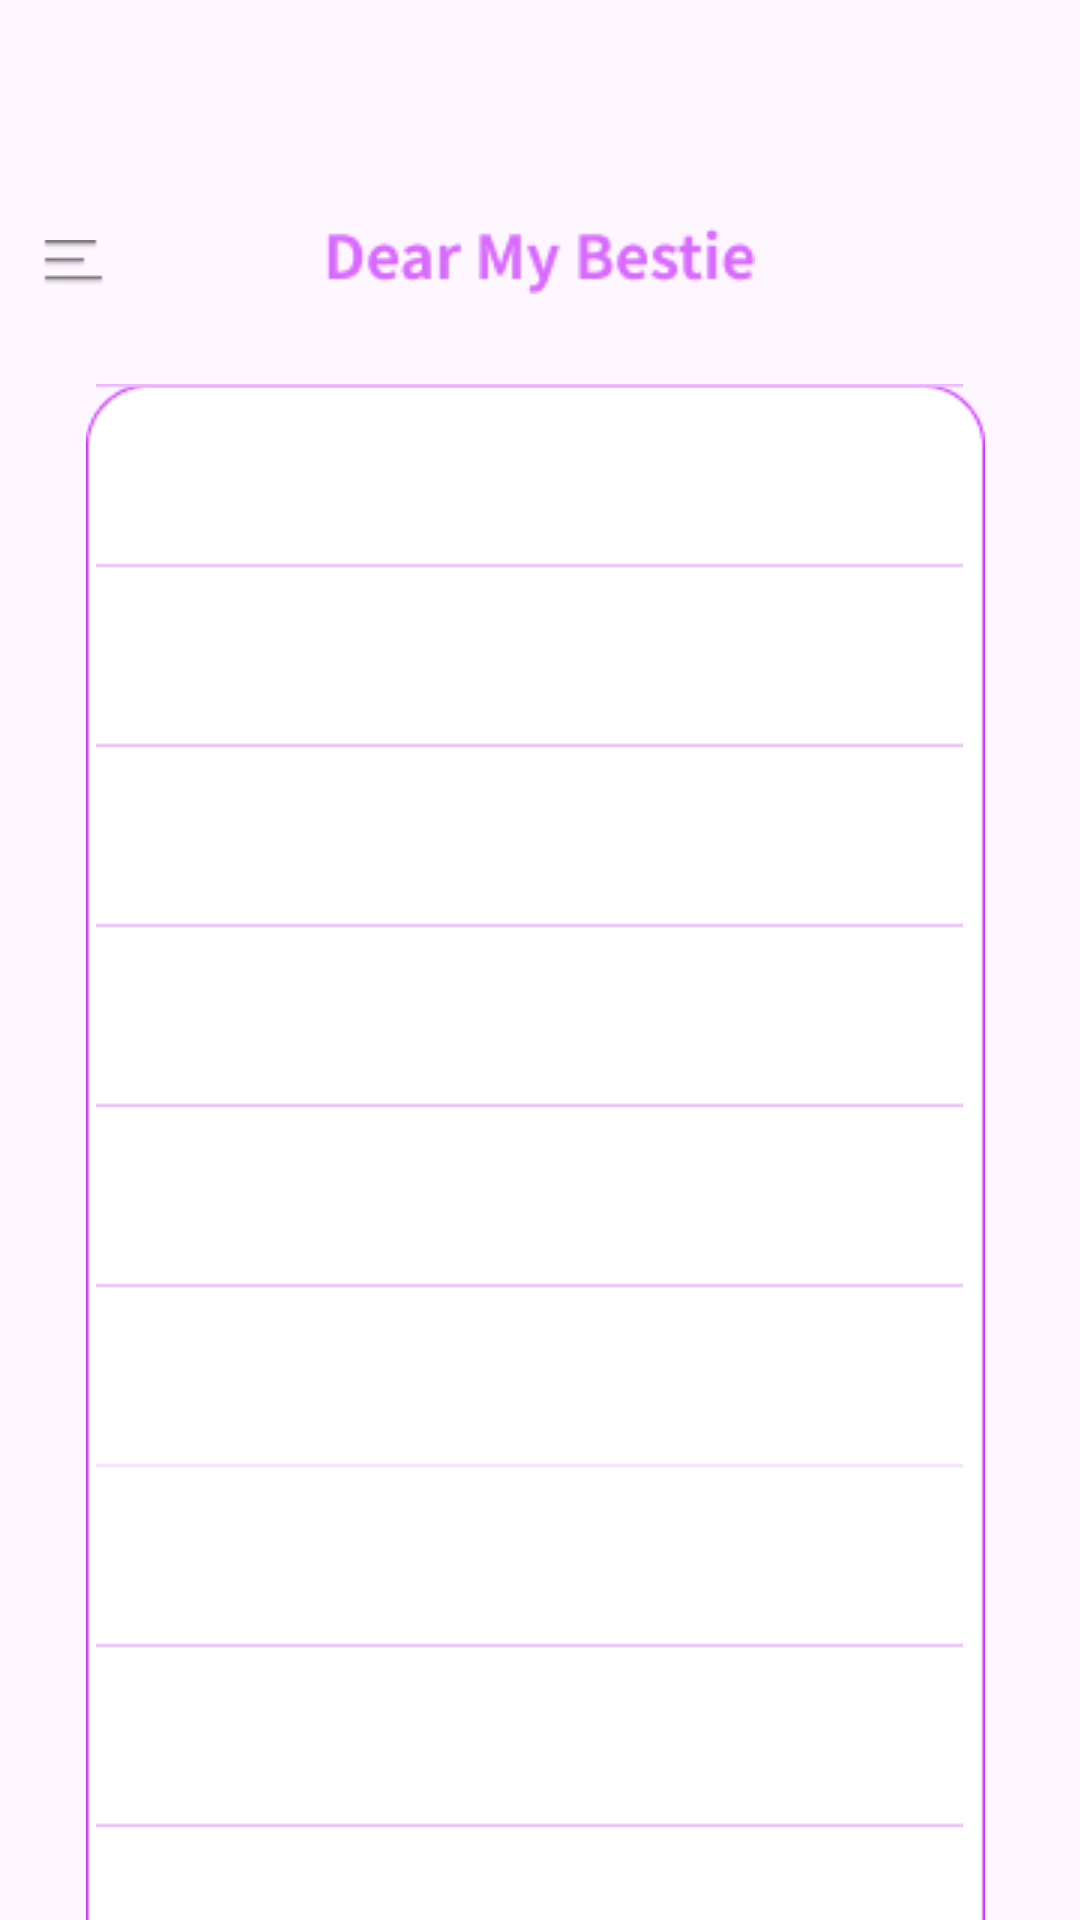

Reconstruct the res/layout file that produces this screen, plus the resources it refers to.
<!-- AndroidManifest.xml: application theme Theme.GURU2_30_App -->
<!-- res/layout/activity_main.xml -->
<?xml version="1.0" encoding="utf-8"?>
<androidx.constraintlayout.widget.ConstraintLayout
    xmlns:android="http://schemas.android.com/apk/res/android"
    xmlns:app="http://schemas.android.com/apk/res-auto"
    xmlns:tools="http://schemas.android.com/tools"
    android:layout_width="match_parent"
    android:layout_height="match_parent"
    tools:context=".MainActivity">


    
    <ImageView
        android:layout_width="wrap_content"
        android:layout_height="wrap_content"
        android:layout_marginTop="76dp"
        android:src="@drawable/Main_DearMyBestie"
        app:layout_constraintEnd_toEndOf="parent"
        app:layout_constraintStart_toStartOf="parent"
        app:layout_constraintTop_toTopOf="parent" />

    <ImageView
        android:layout_width="wrap_content"
        android:layout_height="wrap_content"
        android:layout_marginTop="80dp"
        android:src="@drawable/Main_Frame180"
        app:layout_constraintEnd_toEndOf="parent"
        app:layout_constraintHorizontal_bias="0.041"
        app:layout_constraintStart_toStartOf="parent"
        app:layout_constraintTop_toTopOf="parent" />

    <ImageView
        android:layout_width="wrap_content"
        android:layout_height="wrap_content"
        android:layout_marginTop="112dp"
        android:src="@drawable/Main_Line5"
        app:layout_constraintEnd_toEndOf="parent"
        app:layout_constraintHorizontal_bias="0.313"
        app:layout_constraintStart_toStartOf="parent"
        app:layout_constraintTop_toTopOf="parent" />
    

    <ImageView
        android:layout_width="wrap_content"
        android:layout_height="wrap_content"
        android:layout_marginTop="128dp"
        android:src="@drawable/Main_Rectangle23"
        app:layout_constraintEnd_toEndOf="parent"
        app:layout_constraintHorizontal_bias="0.452"
        app:layout_constraintStart_toStartOf="parent"
        app:layout_constraintTop_toTopOf="parent" />
    <ImageView
        android:layout_width="wrap_content"
        android:layout_height="wrap_content"
        android:layout_marginTop="128dp"
        android:src="@drawable/Main_Group67"
        app:layout_constraintEnd_toEndOf="parent"
        app:layout_constraintHorizontal_bias="0.452"
        app:layout_constraintStart_toStartOf="parent"
        app:layout_constraintTop_toTopOf="parent" />

    <ImageButton
        android:id="@+id/StartButton"
        android:layout_width="wrap_content"
        android:layout_height="wrap_content"
        android:layout_centerInParent="true"
        android:layout_margin="8dp"
        android:background="@android:color/transparent"
        android:contentDescription="Image Button Description"
        android:padding="16dp"
        android:src="@drawable/Main_Group68"
        app:layout_constraintEnd_toEndOf="parent"
        app:layout_constraintHorizontal_bias="0.85"

        app:layout_constraintStart_toStartOf="parent"
        tools:ignore="MissingConstraints"
        tools:layout_editor_absoluteY="625dp" />

</androidx.constraintlayout.widget.ConstraintLayout>
<!-- resources referenced by this layout -->
<resources>
  <!-- drawable Main_DearMyBestie: png bitmap (drawable, 2258 bytes) -->
  <!-- drawable Main_Frame180: png bitmap (drawable, 352 bytes) -->
  <!-- drawable Main_Group67: png bitmap (drawable, 849 bytes) -->
  <!-- drawable Main_Rectangle23: png bitmap (drawable, 2969 bytes) -->
  <style name="Theme.GURU2_30_App" parent="Base.Theme.GURU2_30_App" />
  <style name="Base.Theme.GURU2_30_App" parent="Theme.Material3.DayNight.NoActionBar">
          
          
      </style>
</resources>
